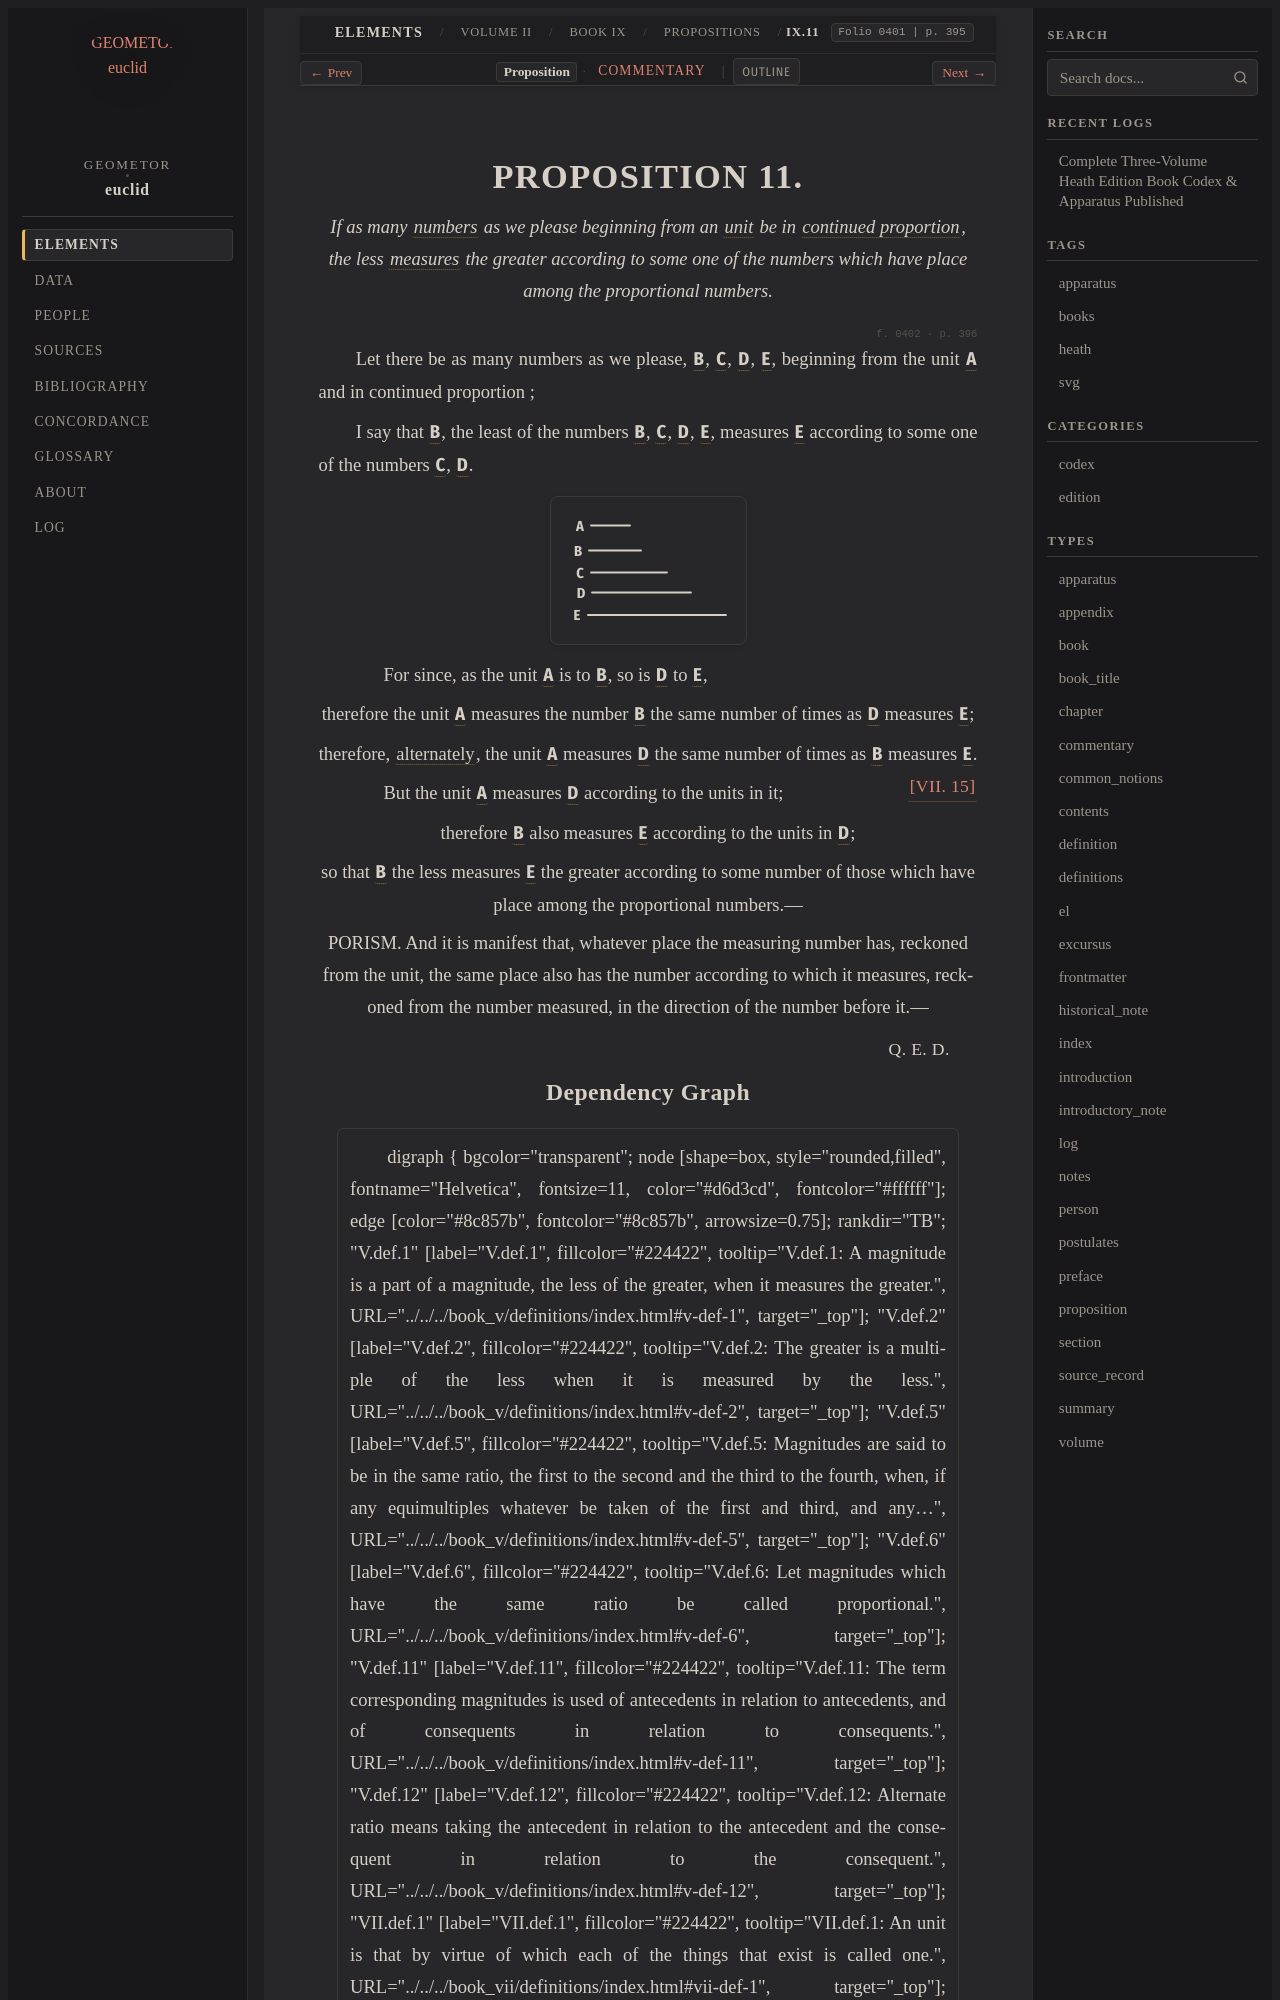

repository: geometor/euclid · page: heath/volume_II/book_ix/propositions/11/index.html · generator: sphinx

:canonical_id: IX.11
:volume: II
:book: IX
:proposition: 11
:type: proposition
:title: Proposition IX.11
:folios: 0401, 0402
:folio: 0401
:page: 395
:pages: 395, 396
:dependencies: V.def.1, V.def.6, VII.def.1, VII.def.2, VII.15

.. _IX.11:

.. folio:: 0401
   :page: 395

PROPOSITION 11.
===============

.. enunciation::

   If as many :term:`numbers <number>` as we please beginning from an :term:`unit <unit>` be in :term:`continued proportion <proportional>`, the less :term:`measures <part-aliquot>` the greater according to some one of the numbers which have place among the proportional numbers.

.. _folio-ii-0402:

.. folio:: 0402
   :page: 396

Let there be as many numbers as we please, :g:`B <0402.g1:B>`, :g:`C <0402.g1:C>`, :g:`D <0402.g1:D>`, :g:`E <0402.g1:E>`, beginning from the unit :g:`A <0402.g1:A>` and in continued proportion ;

I say that :g:`B <0402.g1:B>`, the least of the numbers :g:`B <0402.g1:B>`, :g:`C <0402.g1:C>`, :g:`D <0402.g1:D>`, :g:`E <0402.g1:E>`, measures :g:`E <0402.g1:E>` according to some one of the numbers :g:`C <0402.g1:C>`, :g:`D <0402.g1:D>`.

.. picture:: 0402.g1.svg
   :alt: Proposition 11 Diagram

.. subclause::

   For since, as the unit :g:`A <0402.g1:A>` is to :g:`B <0402.g1:B>`, so is :g:`D <0402.g1:D>` to :g:`E <0402.g1:E>`,

.. assertion::

   therefore the unit :g:`A <0402.g1:A>` measures the number :g:`B <0402.g1:B>` the same number of times as :g:`D <0402.g1:D>` measures :g:`E <0402.g1:E>`;

.. assertion::

   therefore, :term:`alternately <alternando>`, the unit :g:`A <0402.g1:A>` measures :g:`D <0402.g1:D>` the same number of times as :g:`B <0402.g1:B>` measures :g:`E <0402.g1:E>`. :just:`[VII. 15] <VII.15>`

.. subclause::

   But the unit :g:`A <0402.g1:A>` measures :g:`D <0402.g1:D>` according to the units in it;

.. assertion::

   therefore :g:`B <0402.g1:B>` also measures :g:`E <0402.g1:E>` according to the units in :g:`D <0402.g1:D>`;

.. assertion::

   so that :g:`B <0402.g1:B>` the less measures :g:`E <0402.g1:E>` the greater according to some number of those which have place among the proportional numbers.—

.. assertion::

   PORISM. And it is manifest that, whatever place the measuring number has, reckoned from the unit, the same place also has the number according to which it measures, reckoned from the number measured, in the direction of the number before it.—

.. qed::

   :just:`Q. E. D.`
